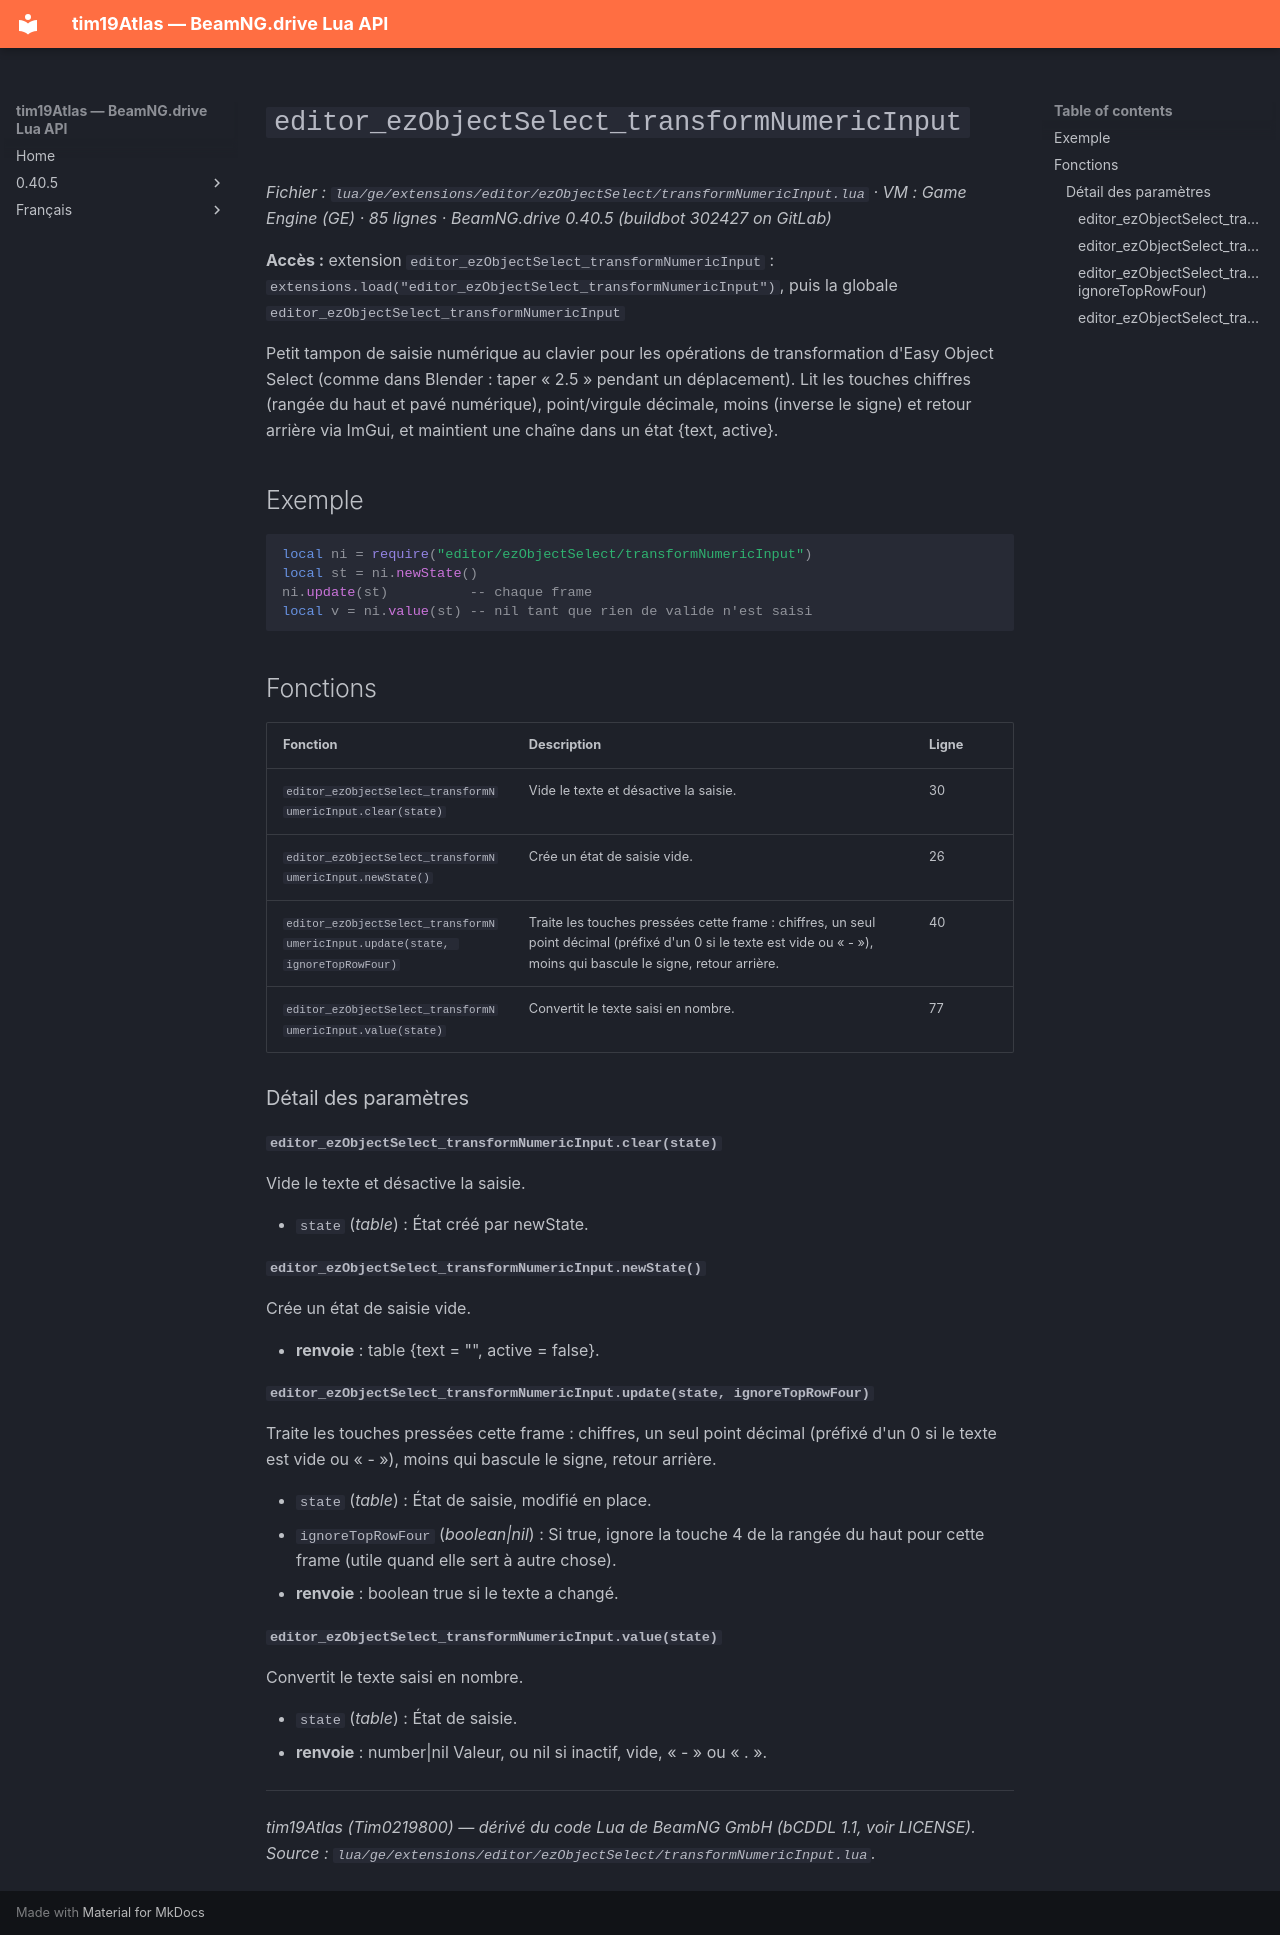

repository: Tim0219800/beamng-lua-atlas · page: fr/0.40.5/ge/extensions/editor/ezObjectSelect/transformNumericInput.html · generator: mkdocs

# `editor_ezObjectSelect_transformNumericInput`

*Fichier : `lua/ge/extensions/editor/ezObjectSelect/transformNumericInput.lua` · VM : Game Engine (GE) · 85 lignes · BeamNG.drive 0.40.5 (buildbot 302427 on GitLab)*

**Accès :** extension `editor_ezObjectSelect_transformNumericInput` : `extensions.load("editor_ezObjectSelect_transformNumericInput")`, puis la globale `editor_ezObjectSelect_transformNumericInput`

Petit tampon de saisie numérique au clavier pour les opérations de transformation d'Easy Object Select (comme dans Blender : taper « 2.5 » pendant un déplacement). Lit les touches chiffres (rangée du haut et pavé numérique), point/virgule décimale, moins (inverse le signe) et retour arrière via ImGui, et maintient une chaîne dans un état {text, active}.

## Exemple

```lua
local ni = require("editor/ezObjectSelect/transformNumericInput")
local st = ni.newState()
ni.update(st)          -- chaque frame
local v = ni.value(st) -- nil tant que rien de valide n'est saisi
```

## Fonctions

| Fonction | Description | Ligne |
|---|---|---|
| `editor_ezObjectSelect_transformNumericInput.clear(state)` | Vide le texte et désactive la saisie. | 30 |
| `editor_ezObjectSelect_transformNumericInput.newState()` | Crée un état de saisie vide. | 26 |
| `editor_ezObjectSelect_transformNumericInput.update(state, ignoreTopRowFour)` | Traite les touches pressées cette frame : chiffres, un seul point décimal (préfixé d'un 0 si le texte est vide ou « - »), moins qui bascule le signe, retour arrière. | 40 |
| `editor_ezObjectSelect_transformNumericInput.value(state)` | Convertit le texte saisi en nombre. | 77 |

### Détail des paramètres

#### `editor_ezObjectSelect_transformNumericInput.clear(state)`

Vide le texte et désactive la saisie.

- `state` (*table*) : État créé par newState.

#### `editor_ezObjectSelect_transformNumericInput.newState()`

Crée un état de saisie vide.

- **renvoie** : table {text = "", active = false}.

#### `editor_ezObjectSelect_transformNumericInput.update(state, ignoreTopRowFour)`

Traite les touches pressées cette frame : chiffres, un seul point décimal (préfixé d'un 0 si le texte est vide ou « - »), moins qui bascule le signe, retour arrière.

- `state` (*table*) : État de saisie, modifié en place.
- `ignoreTopRowFour` (*boolean|nil*) : Si true, ignore la touche 4 de la rangée du haut pour cette frame (utile quand elle sert à autre chose).
- **renvoie** : boolean true si le texte a changé.

#### `editor_ezObjectSelect_transformNumericInput.value(state)`

Convertit le texte saisi en nombre.

- `state` (*table*) : État de saisie.
- **renvoie** : number|nil Valeur, ou nil si inactif, vide, « - » ou « . ».

---
*tim19Atlas (Tim0219800) — dérivé du code Lua de BeamNG GmbH (bCDDL 1.1, voir LICENSE). Source : `lua/ge/extensions/editor/ezObjectSelect/transformNumericInput.lua`.*
